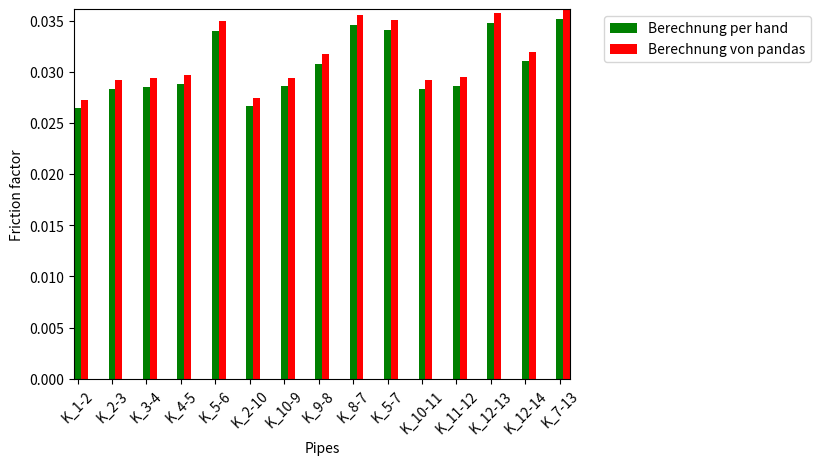

Python code for this plot:
import numpy as np
import matplotlib.pyplot as plt

N = 15
ind = np.arange(N)

# friction factor set as default
# calculated array using Darcy Equation. 
# Use "berechnung_darcyequation_default.py" to calculate the values.
ff_darcy = [0.026416933253916797, 0.028291471739288157, 0.02855229193736336, 
  0.028824061349036773, 0.033951055324030574, 0.026639866538837664, 
  0.028558540511912242, 0.0308046024639186, 0.03459766240948081, 
  0.0340714138511781, 0.028338968914380067, 0.028637245762492866, 
  0.03474551832477544, 0.031070976486403206, 0.03513481546691049]

# calculated array from 14_Knotennetz.py
# Use "net.res_pipe["lambda"].values" in 14_Knotennetz.py to get the values 
# below.
ff_panda = ([0.02725176, 0.02916463, 0.02941218, 0.02967142, 0.03491798,
       0.02745721, 0.02940814, 0.03170111, 0.03558734, 0.03505237,
       0.02917125, 0.02944784, 0.03570773, 0.0319299 , 0.03612139])

# plotting
ax = plt.subplot(111)

labels = ('K_1-2', 'K_2-3', 'K_3-4', 'K_4-5', 'K_5-6', 'K_2-10', 'K_10-9', 
          'K_9-8', 'K_8-7', 'K_5-7', 'K_10-11', 'K_11-12', 'K_12-13', 
          'K_12-14', 'K_7-13')

plt.xticks(np.arange(15), labels, rotation=45)
plt.autoscale(tight=True)

rects1 = ax.bar(ind, ff_darcy, width=0.2, color='g', align='center')
rects2 = ax.bar(ind+0.2, ff_panda, width=0.2, color='r', align='center')

plt.xlabel('Pipes')
plt.ylabel('Friction factor')

ax.legend( (rects1[0], rects2[0]), ('Berechnung per hand', 'Berechnung von pandas'), bbox_to_anchor=(1.5, 1), loc='upper right' )

plt.show()